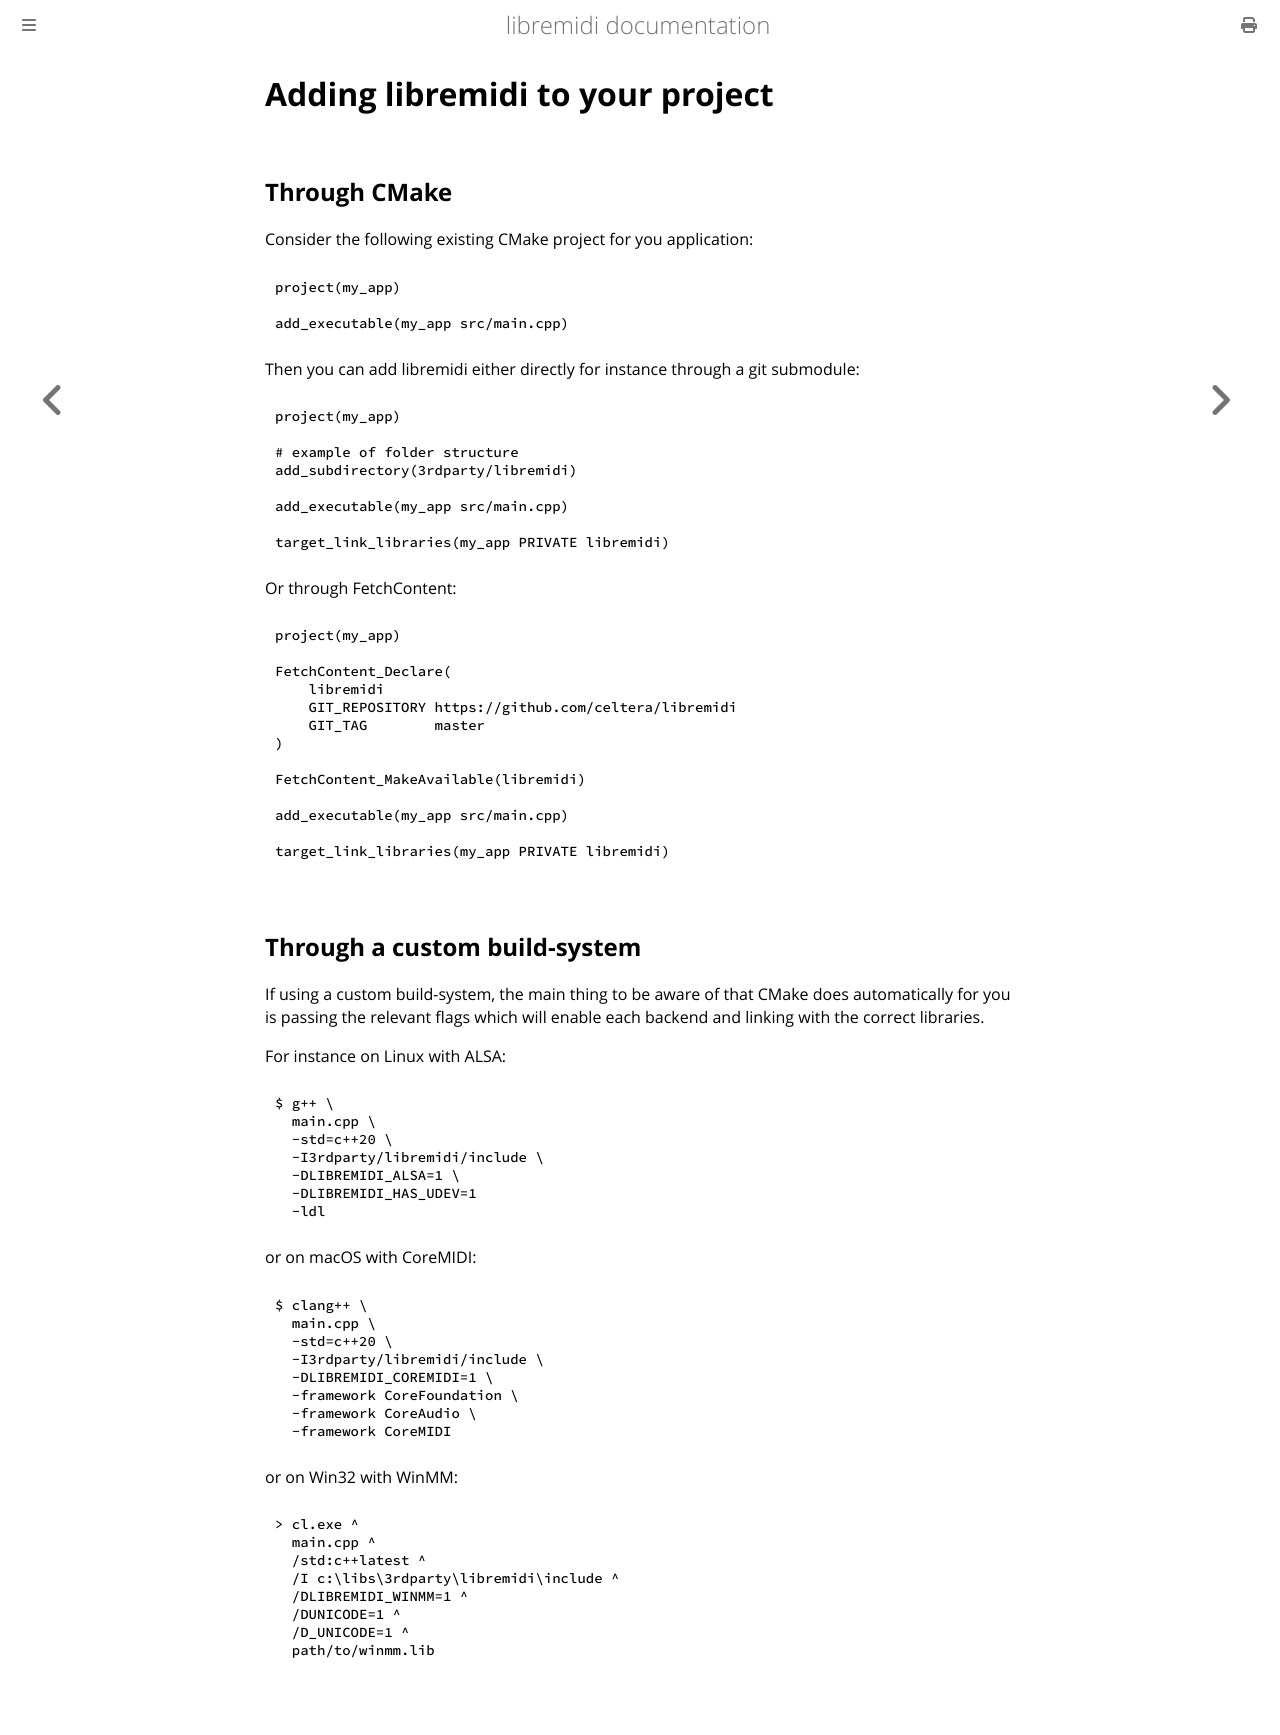

repository: celtera/libremidi · page: cmake.html · generator: mdbook

# Adding libremidi to your project

## Through CMake

Consider the following existing CMake project for you application:

```cmake
project(my_app)

add_executable(my_app src/main.cpp)
```

Then you can add libremidi either directly for instance through a git submodule: 

```cmake
project(my_app)

# example of folder structure
add_subdirectory(3rdparty/libremidi)

add_executable(my_app src/main.cpp)

target_link_libraries(my_app PRIVATE libremidi)
```

Or through FetchContent:

```cmake
project(my_app)

FetchContent_Declare(
    libremidi
    GIT_REPOSITORY https://github.com/celtera/libremidi
    GIT_TAG        master
)

FetchContent_MakeAvailable(libremidi)

add_executable(my_app src/main.cpp)

target_link_libraries(my_app PRIVATE libremidi)
```

## Through a custom build-system

If using a custom build-system, the main thing to be aware of that 
CMake does automatically for you is passing the relevant flags which will enable each backend
and linking with the correct libraries.

For instance on Linux with ALSA:

```sh
$ g++ \
  main.cpp \
  -std=c++20 \
  -I3rdparty/libremidi/include \
  -DLIBREMIDI_ALSA=1 \
  -DLIBREMIDI_HAS_UDEV=1
  -ldl
```

or on macOS with CoreMIDI:

```sh
$ clang++ \
  main.cpp \
  -std=c++20 \
  -I3rdparty/libremidi/include \
  -DLIBREMIDI_COREMIDI=1 \
  -framework CoreFoundation \
  -framework CoreAudio \
  -framework CoreMIDI
```

or on Win32 with WinMM:

```batch
> cl.exe ^
  main.cpp ^
  /std:c++latest ^
  /I c:\libs\3rdparty\libremidi\include ^
  /DLIBREMIDI_WINMM=1 ^
  /DUNICODE=1 ^
  /D_UNICODE=1 ^
  path/to/winmm.lib
```
